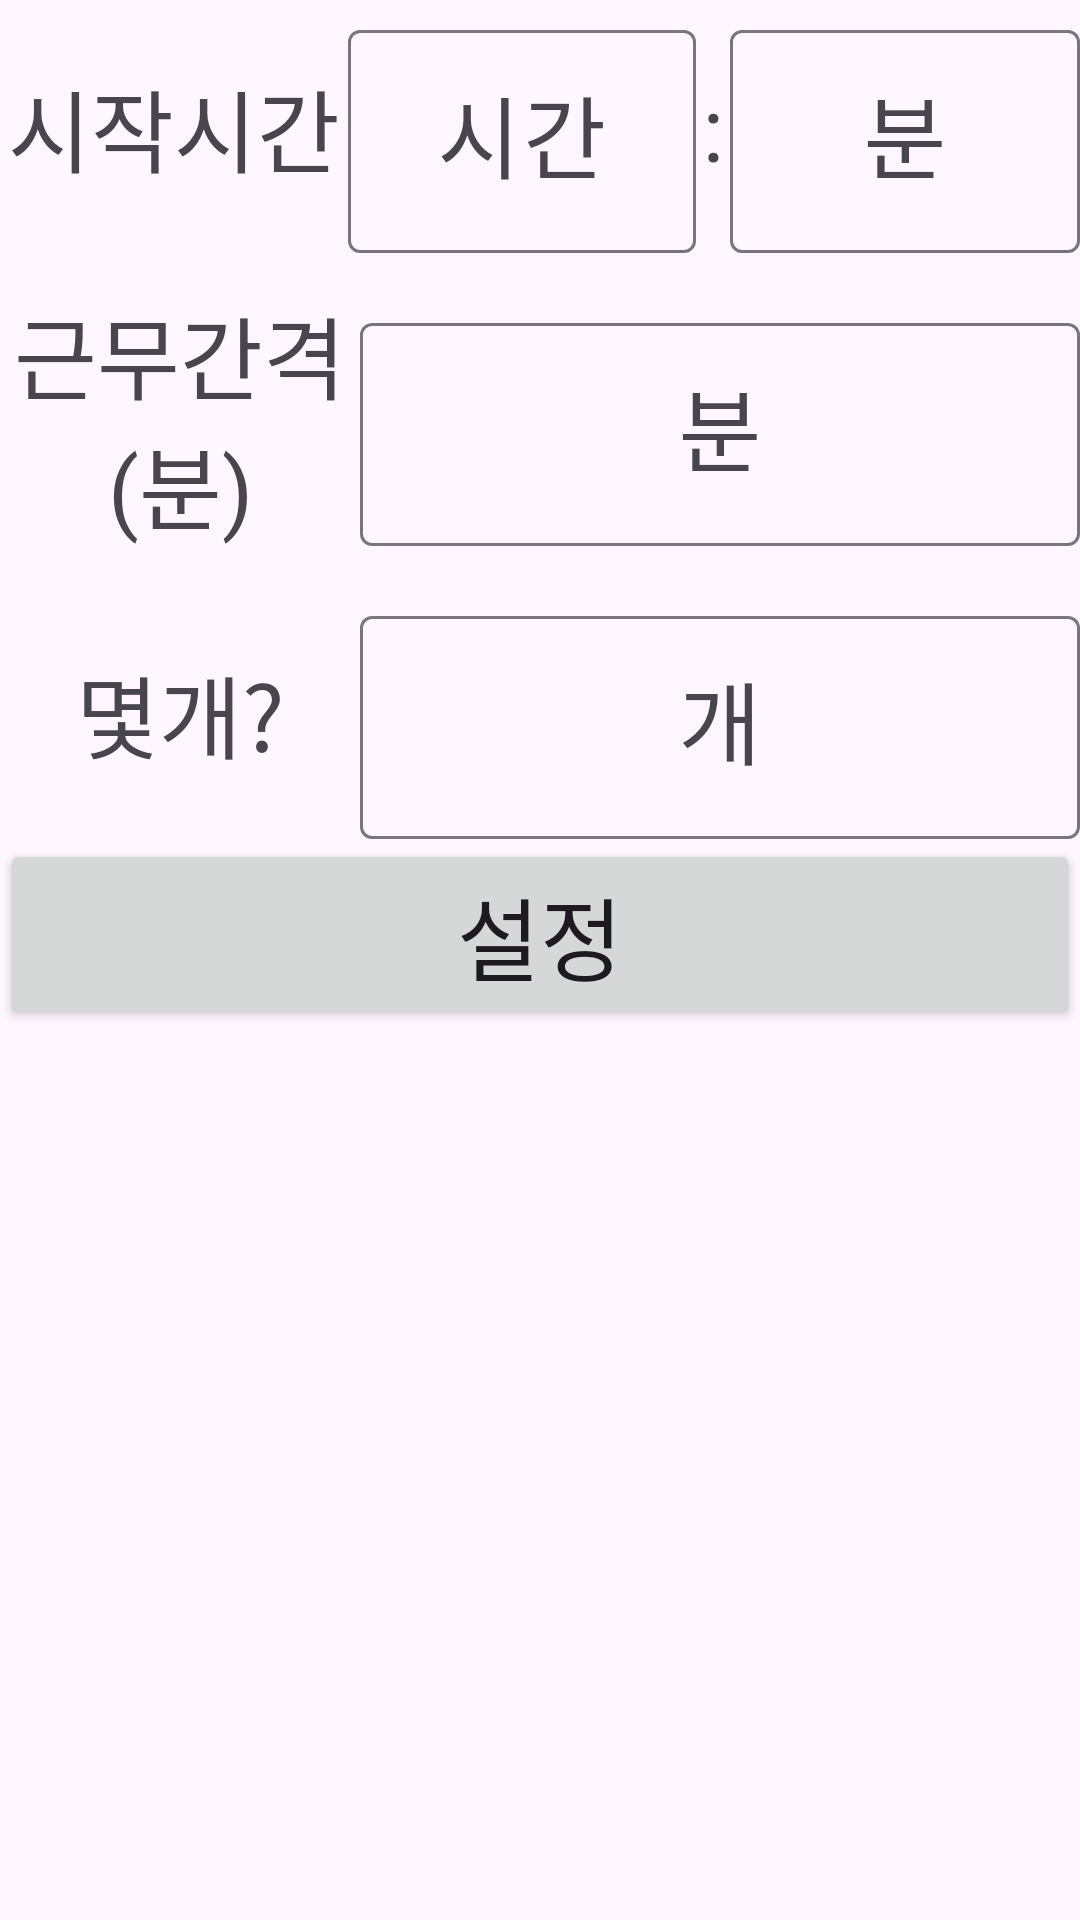

Produce the Android XML layout that renders to this screen, including the resource entries it uses.
<!-- AndroidManifest.xml: application theme Theme.WorkTimeTable -->
<!-- res/layout/dialog_set_time.xml -->
<?xml version="1.0" encoding="utf-8"?>
<LinearLayout xmlns:android="http://schemas.android.com/apk/res/android"

    xmlns:app="http://schemas.android.com/apk/res-auto"
    xmlns:tools="http://schemas.android.com/tools"
    android:layout_width="match_parent"
    android:layout_height="wrap_content"
    android:orientation="vertical">

    <LinearLayout
        android:layout_width="match_parent"
        android:layout_height="wrap_content"
        android:orientation="horizontal">


        <TextView
            android:layout_width="0dp"
            android:layout_height="match_parent"
            android:layout_gravity="center"
            android:layout_weight="10"
            android:fontFamily="@font/ongulip"
            android:gravity="center"
            android:text="시작시간"
            android:textSize="30sp" />

        <com.google.android.material.textfield.TextInputLayout
            android:id="@+id/startHourLayout"
            android:layout_width="0dp"
            android:layout_height="match_parent"
            android:layout_weight="10"
            android:gravity="center"
            android:hint="시간"
            app:hintTextAppearance="@style/TextAppearance.AppCompat.Large">

            <com.google.android.material.textfield.TextInputEditText
                android:id="@+id/startHourEt"
                android:layout_width="match_parent"
                android:layout_height="wrap_content"
                android:fontFamily="@font/ongulip"
                android:gravity="center"
                android:inputType="number"
                android:maxLength="2"
                android:textSize="30sp" />
        </com.google.android.material.textfield.TextInputLayout>

        <TextView
            android:layout_width="0dp"
            android:layout_height="match_parent"
            android:layout_weight="1"
            android:gravity="center"
            android:text=":"
            android:textSize="30sp" />

        <com.google.android.material.textfield.TextInputLayout
            android:id="@+id/startMinuetLayout"
            android:layout_width="0dp"
            android:layout_height="match_parent"
            android:layout_weight="10"
            android:gravity="center"
            android:hint="분"
            app:hintTextAppearance="@style/TextAppearance.AppCompat.Large">

            <com.google.android.material.textfield.TextInputEditText
                android:id="@+id/startMinuetEt"
                android:layout_width="match_parent"
                android:layout_height="wrap_content"
                android:fontFamily="@font/ongulip"
                android:gravity="center"
                android:inputType="number"
                android:maxLength="2"
                android:textSize="30sp" />
        </com.google.android.material.textfield.TextInputLayout>


    </LinearLayout>

    <LinearLayout
        android:layout_width="match_parent"
        android:layout_height="wrap_content"
        android:orientation="horizontal">

        <TextView
            android:layout_width="0dp"
            android:layout_height="match_parent"
            android:layout_weight="1"
            android:fontFamily="@font/ongulip"
            android:gravity="center"
            android:text="근무간격(분)"
            android:textSize="30sp" />

        <com.google.android.material.textfield.TextInputLayout
            android:id="@+id/intervalMinuetLayout"
            android:layout_width="0dp"
            android:layout_height="match_parent"
            android:layout_weight="2"
            android:gravity="center"
            android:hint="분"
            app:hintTextAppearance="@style/TextAppearance.AppCompat.Large">

            <com.google.android.material.textfield.TextInputEditText
                android:id="@+id/interverMinuetEt"
                android:layout_width="match_parent"
                android:layout_height="wrap_content"
                android:fontFamily="@font/ongulip"
                android:gravity="center"
                android:inputType="number"
                android:maxLength="3"
                android:textSize="30sp" />
        </com.google.android.material.textfield.TextInputLayout>

    </LinearLayout>

    <LinearLayout
        android:layout_width="match_parent"
        android:layout_height="wrap_content"
        android:orientation="horizontal">

        <TextView
            android:layout_width="0dp"
            android:layout_height="match_parent"
            android:layout_gravity="center"
            android:layout_weight="1"
            android:fontFamily="@font/ongulip"
            android:gravity="center"
            android:text="몇개?"
            android:textSize="30sp" />

        <com.google.android.material.textfield.TextInputLayout
            android:id="@+id/shiftNumLayout"
            android:layout_width="0dp"
            android:layout_height="match_parent"
            android:layout_weight="2"
            android:gravity="center"
            android:hint="개"
            app:hintTextAppearance="@style/TextAppearance.AppCompat.Large">

            <com.google.android.material.textfield.TextInputEditText
                android:id="@+id/shiftNumEt"
                android:layout_width="match_parent"
                android:layout_height="wrap_content"
                android:fontFamily="@font/ongulip"
                android:gravity="center"
                android:inputType="number"
                android:maxLength="3"
                android:textSize="30sp" />
        </com.google.android.material.textfield.TextInputLayout>

    </LinearLayout>


    <Button
        android:id="@+id/setTimeBtn"
        android:layout_width="match_parent"
        android:layout_height="wrap_content"
        android:fontFamily="@font/ongulip"
        android:text="설정"
        android:textSize="30sp" />
</LinearLayout>
<!-- resources referenced by this layout -->
<resources>
  <style name="Theme.WorkTimeTable" parent="Base.Theme.WorkTimeTable" />
  <style name="Base.Theme.WorkTimeTable" parent="Theme.Material3.DayNight.NoActionBar">
          
          
      </style>
</resources>
